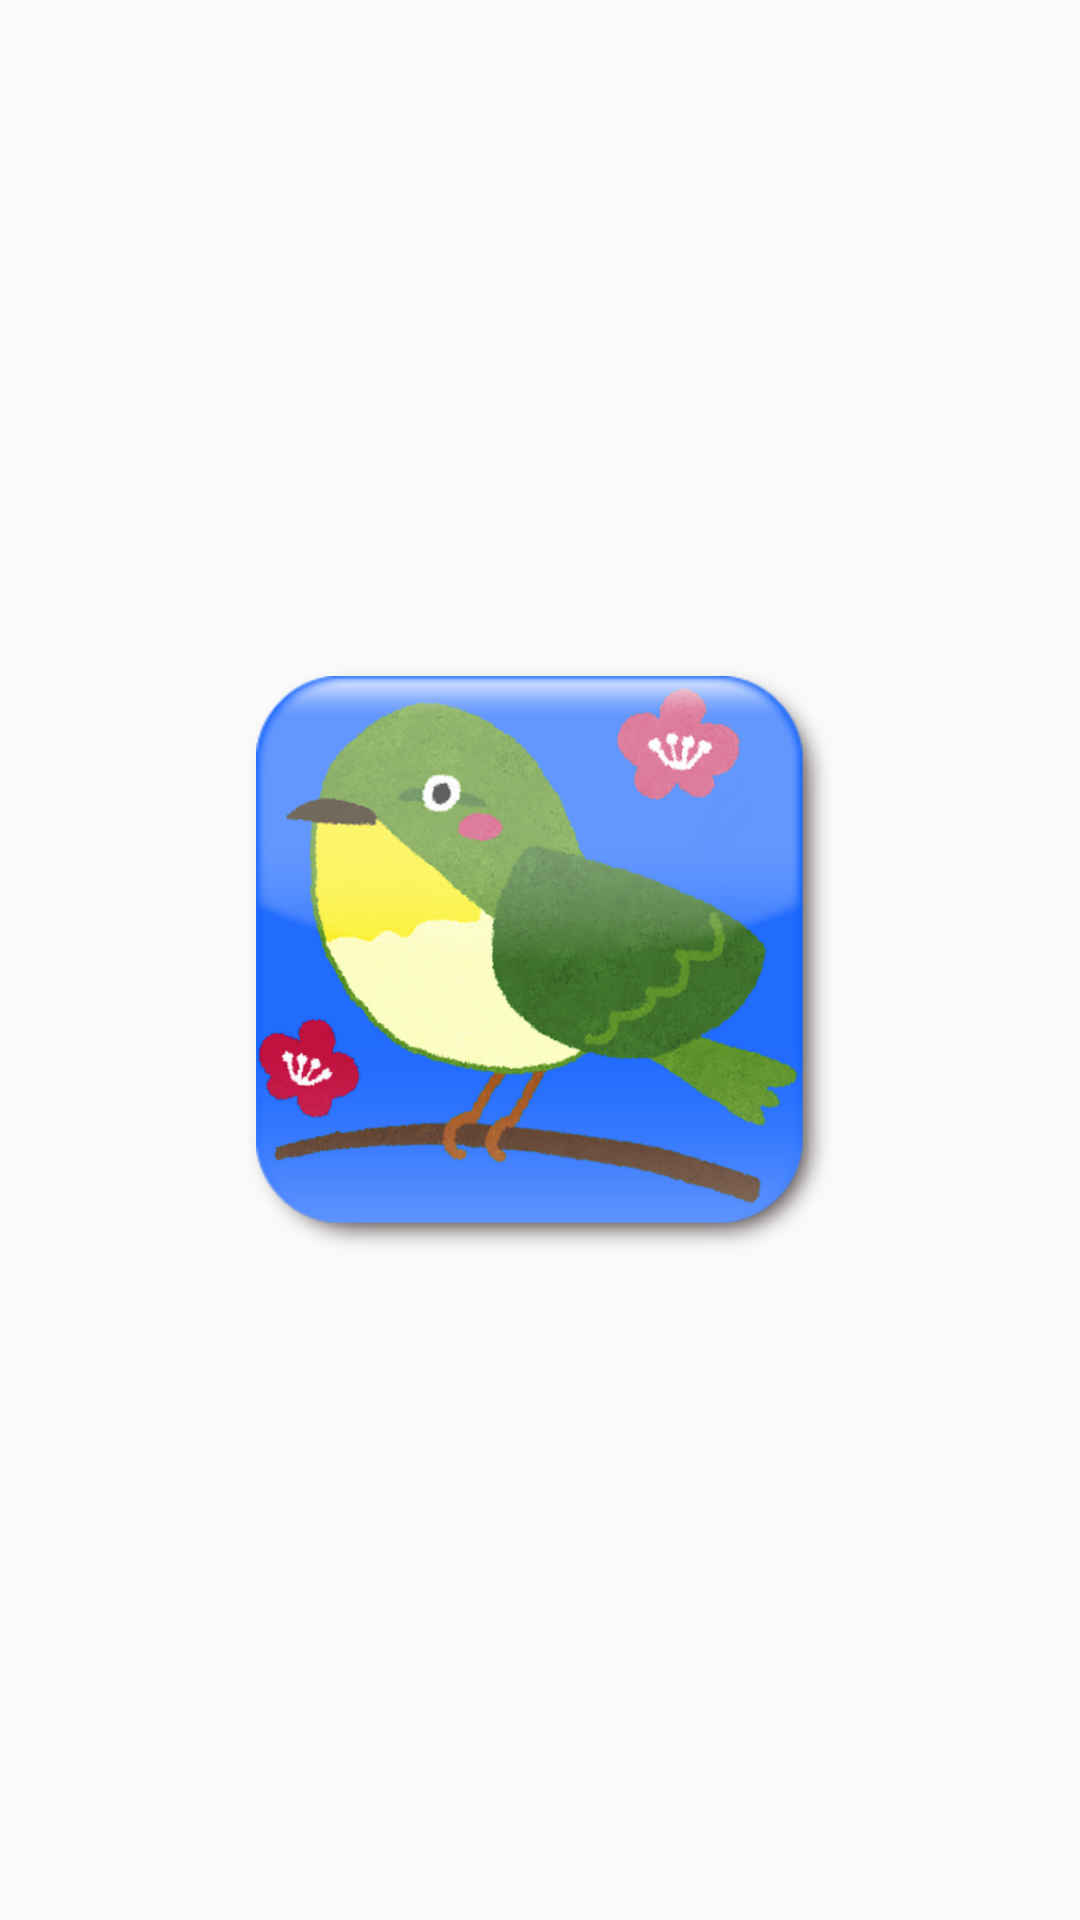

This screen was rendered from an Android layout file. Write that file and the resources it references.
<!-- AndroidManifest.xml: activity theme AppTheme.NoActionBar -->
<!-- res/layout/fragment_main.xml -->
<RelativeLayout xmlns:android="http://schemas.android.com/apk/res/android"
xmlns:tools="http://schemas.android.com/tools"
android:layout_width="match_parent"
android:layout_height="match_parent"
android:paddingBottom="@dimen/activity_vertical_margin"
android:paddingLeft="@dimen/activity_horizontal_margin"
android:paddingRight="@dimen/activity_horizontal_margin"
android:paddingTop="@dimen/activity_vertical_margin"
tools:context="tech.wandering_engineer.hohokekyo.Fragment.HohokekyoFragment" >

<Button
    android:id="@+id/uguisuButton"
    android:layout_width="200dp"
    android:layout_height="200dp"
    android:layout_centerHorizontal="true"
    android:layout_centerVertical="true"
    android:background="@drawable/uguisu_icon" />


</RelativeLayout>
<!-- resources referenced by this layout -->
<resources>
  <!-- drawable uguisu_icon: png bitmap (drawable, 363988 bytes) -->
  <style name="AppTheme.NoActionBar">
          <item name="windowActionBar">true</item>
          <item name="windowNoTitle">true</item>
      </style>
</resources>
